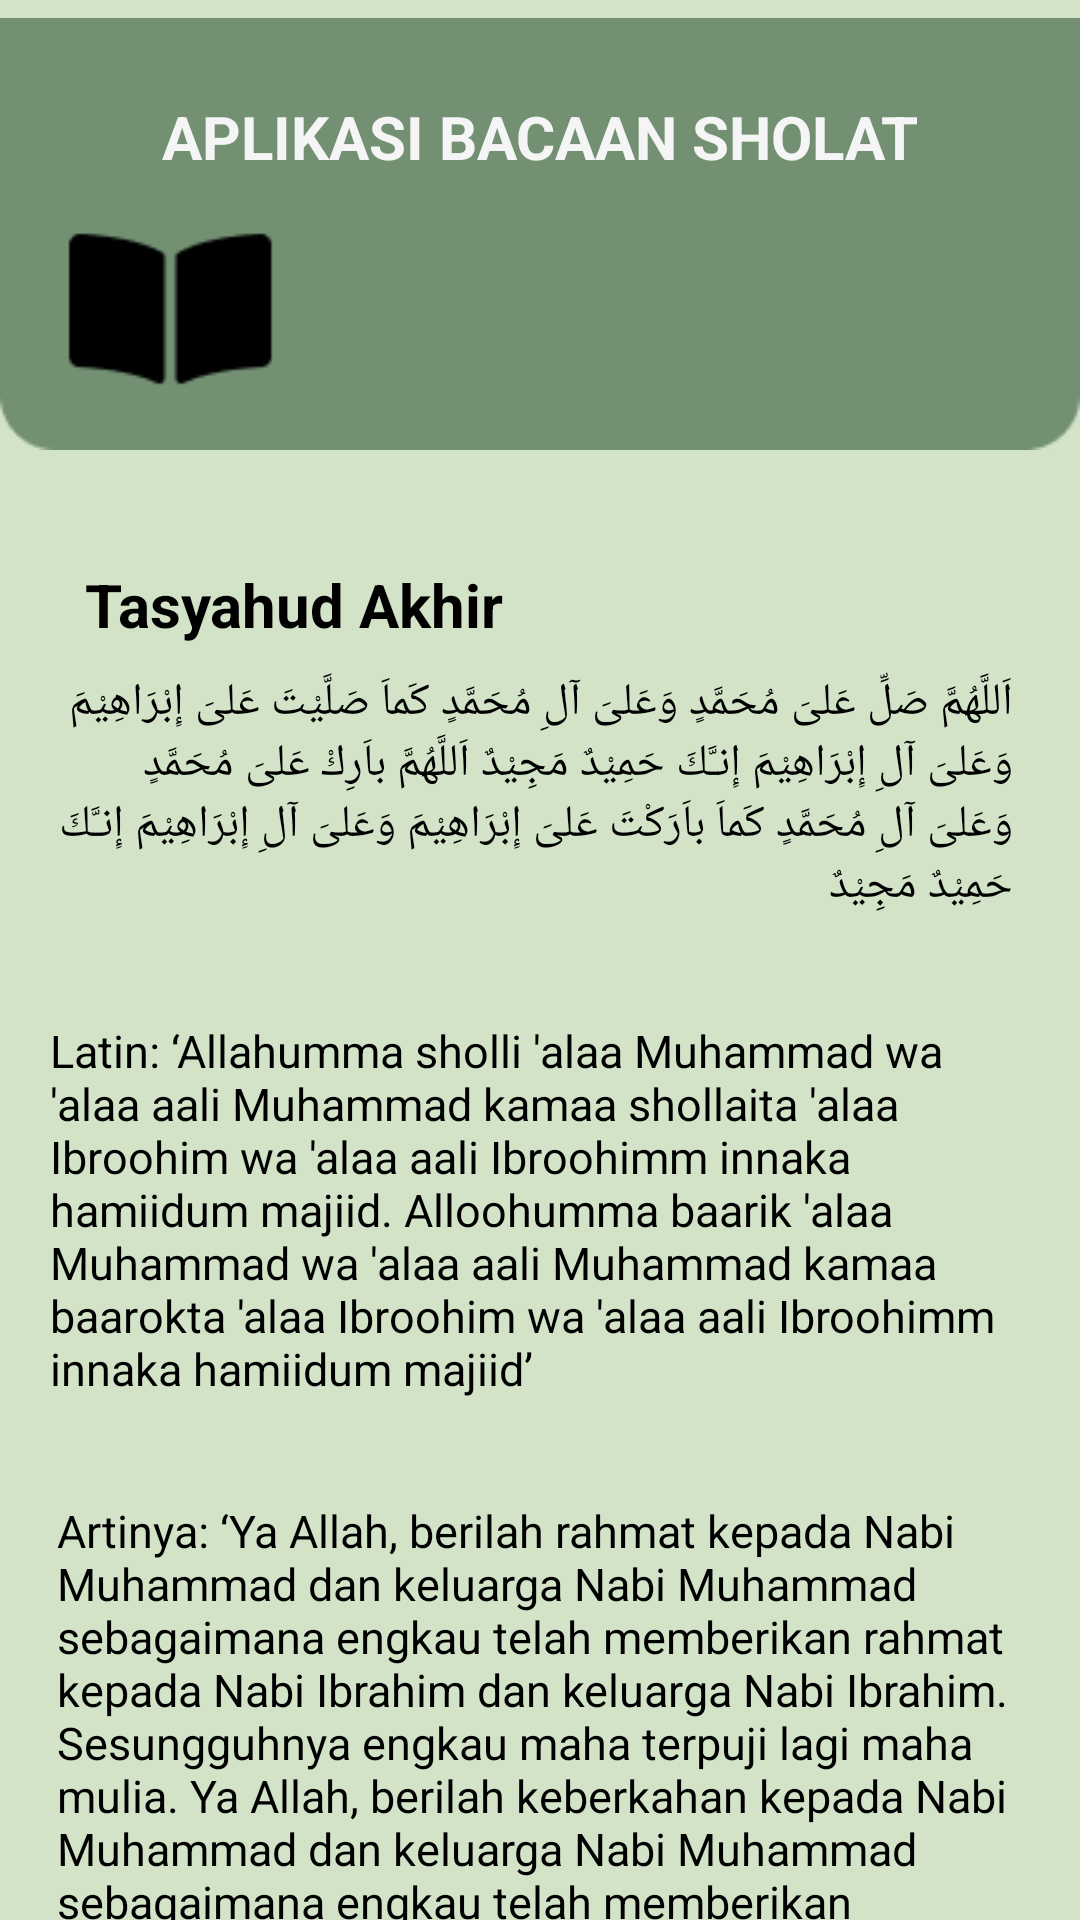

Android layout source for this screen:
<!-- AndroidManifest.xml: application theme Theme.Bacaan_Sholat_PBB -->
<!-- res/layout/activity_bacaan7.xml -->
<?xml version="1.0" encoding="utf-8"?>
<androidx.constraintlayout.widget.ConstraintLayout xmlns:android="http://schemas.android.com/apk/res/android"
    xmlns:app="http://schemas.android.com/apk/res-auto"
    xmlns:tools="http://schemas.android.com/tools"
    android:layout_width="match_parent"
    android:layout_height="match_parent"
    android:background="#D2E3C8"
    tools:context=".Bacaan7Activity">

    <ImageView
        android:id="@+id/imageView51"
        android:layout_width="wrap_content"
        android:layout_height="wrap_content"
        app:layout_constraintEnd_toEndOf="parent"
        app:layout_constraintStart_toStartOf="parent"
        app:layout_constraintTop_toTopOf="parent"
        app:srcCompat="@drawable/atas_bacaan" />

    <TextView
        android:id="@+id/textView26"
        android:layout_width="wrap_content"
        android:layout_height="wrap_content"
        android:layout_marginTop="32dp"
        android:text="APLIKASI BACAAN SHOLAT"
        android:textColor="@color/cream"
        android:textSize="20sp"
        android:textStyle="bold"
        app:layout_constraintEnd_toEndOf="parent"
        app:layout_constraintStart_toStartOf="parent"
        app:layout_constraintTop_toTopOf="parent" />

    <Button
        android:id="@+id/Next11"
        android:layout_width="90dp"
        android:layout_height="60dp"
        android:layout_marginTop="720dp"
        android:background="@drawable/button_bg"
        android:text="next"
        android:textColor="#000000"
        android:textSize="18sp"
        android:textStyle="normal"
        app:layout_constraintEnd_toEndOf="parent"
        app:layout_constraintHorizontal_bias="0.907"
        app:layout_constraintStart_toStartOf="parent"
        app:layout_constraintTop_toTopOf="parent" />

    <TextView
        android:id="@+id/textView64"
        android:layout_width="wrap_content"
        android:layout_height="wrap_content"
        android:layout_marginTop="188dp"
        android:text="Tasyahud Akhir"
        android:textColor="#000000"
        android:textSize="20sp"
        android:textStyle="bold"
        app:layout_constraintEnd_toEndOf="parent"
        app:layout_constraintHorizontal_bias="0.128"
        app:layout_constraintStart_toStartOf="parent"
        app:layout_constraintTop_toTopOf="parent" />

    <TextView
        android:id="@+id/textView65"
        android:layout_width="320dp"
        android:layout_height="94dp"
        android:layout_marginTop="224dp"
        android:text="اَللَّهُمَّ صَلِّ عَلىَ مُحَمَّدٍ وَعَلىَ آلِ مُحَمَّدٍ كَماَ صَلَّيْتَ عَلىَ إِبْرَاهِيْمَ وَعَلىَ آلِ إِبْرَاهِيْمَ إِنـَّكَ حَمِيْدٌ مَجِيْدٌ اَللَّهُمَّ باَرِكْ عَلىَ مُحَمَّدٍ وَعَلىَ آلِ مُحَمَّدٍ كَماَ باَرَكْتَ عَلىَ إِبْرَاهِيْمَ وَعَلىَ آلِ إِبْرَاهِيْمَ إِنـَّكَ حَمِيْدٌ مَجِيْدٌ"
        android:textColor="#000000"
        android:textSize="15sp"
        app:layout_constraintEnd_toEndOf="parent"
        app:layout_constraintHorizontal_bias="0.444"
        app:layout_constraintStart_toStartOf="parent"
        app:layout_constraintTop_toTopOf="parent" />

    <TextView
        android:id="@+id/textView66"
        android:layout_width="326dp"
        android:layout_height="151dp"
        android:layout_marginTop="340dp"
        android:text="Latin: ‘Allahumma sholli 'alaa Muhammad wa 'alaa aali Muhammad kamaa shollaita 'alaa Ibroohim wa 'alaa aali Ibroohimm innaka hamiidum majiid. Alloohumma baarik 'alaa Muhammad wa 'alaa aali Muhammad kamaa baarokta 'alaa Ibroohim wa 'alaa aali Ibroohimm innaka hamiidum majiid’"
        android:textColor="#000000"
        android:textSize="15sp"
        app:layout_constraintEnd_toEndOf="parent"
        app:layout_constraintHorizontal_bias="0.492"
        app:layout_constraintStart_toStartOf="parent"
        app:layout_constraintTop_toTopOf="parent" />

    <TextView
        android:id="@+id/textView67"
        android:layout_width="321dp"
        android:layout_height="206dp"
        android:layout_marginTop="500dp"
        android:text="Artinya: ‘Ya Allah, berilah rahmat kepada Nabi Muhammad dan keluarga Nabi Muhammad sebagaimana engkau telah memberikan rahmat kepada Nabi Ibrahim dan keluarga Nabi Ibrahim. Sesungguhnya engkau maha terpuji lagi maha mulia. Ya Allah, berilah keberkahan kepada Nabi Muhammad dan keluarga Nabi Muhammad sebagaimana engkau telah memberikan keberkahan kepada Nabi Ibrahim dan keluarga Nabi Ibrahim. Sesungguhnya engkau maha terpuji lagi maha mulia.’"
        android:textColor="#000000"
        android:textSize="15sp"
        app:layout_constraintEnd_toEndOf="parent"
        app:layout_constraintHorizontal_bias="0.484"
        app:layout_constraintStart_toStartOf="parent"
        app:layout_constraintTop_toTopOf="parent" />
</androidx.constraintlayout.widget.ConstraintLayout>
<!-- resources referenced by this layout -->
<resources>
  <color name="cream">#F5F5F5</color>
  <!-- drawable atas_bacaan: png bitmap (drawable, 1760 bytes) -->
  <!-- drawable button_bg (drawable) -->
  <?xml version="1.0" encoding="utf-8"?>
  <selector xmlns:android="http://schemas.android.com/apk/res/android">
  <item>
      <shape android:shape="rectangle">
          <solid android:color="@color/hijau"/>
          <corners android:radius="10dp"/>
      </shape>
  </item>
  </selector>
  <style name="Theme.Bacaan_Sholat_PBB" parent="Base.Theme.Bacaan_Sholat_PBB" />
  <color name="hijau">#739072</color>
  <style name="Base.Theme.Bacaan_Sholat_PBB" parent="Theme.Material3.DayNight.NoActionBar">
          
           <item name="colorPrimary">@color/warna_utama</item>
      </style>
  <color name="warna_utama">#739072</color>
</resources>
